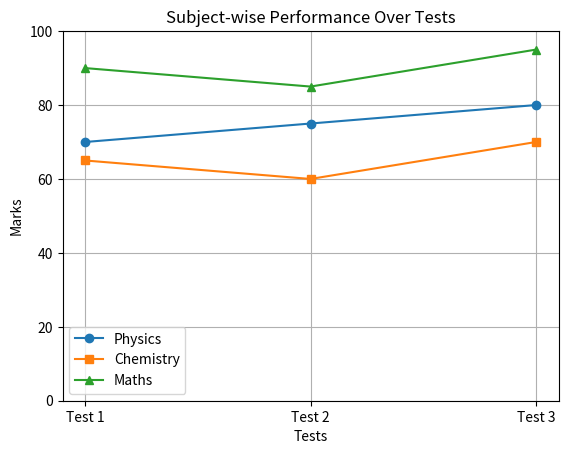

Write the Python code that produced this figure.
import matplotlib.pyplot as plt

tests = ['Test 1', 'Test 2', 'Test 3']
physics = [70, 75, 80]
chemistry = [65, 60, 70]
maths = [90, 85, 95]

# Add labels to each plot
plt.plot(tests, physics, marker='o', label='Physics')
plt.plot(tests, chemistry, marker='s', label='Chemistry')
plt.plot(tests, maths, marker='^', label='Maths')

plt.title("Subject-wise Performance Over Tests")
plt.xlabel("Tests")
plt.ylabel("Marks")
plt.legend()
plt.ylim(0, 100)  # Optional: sets y-axis range
plt.grid(True)    # Optional: adds grid for readability
plt.show()


